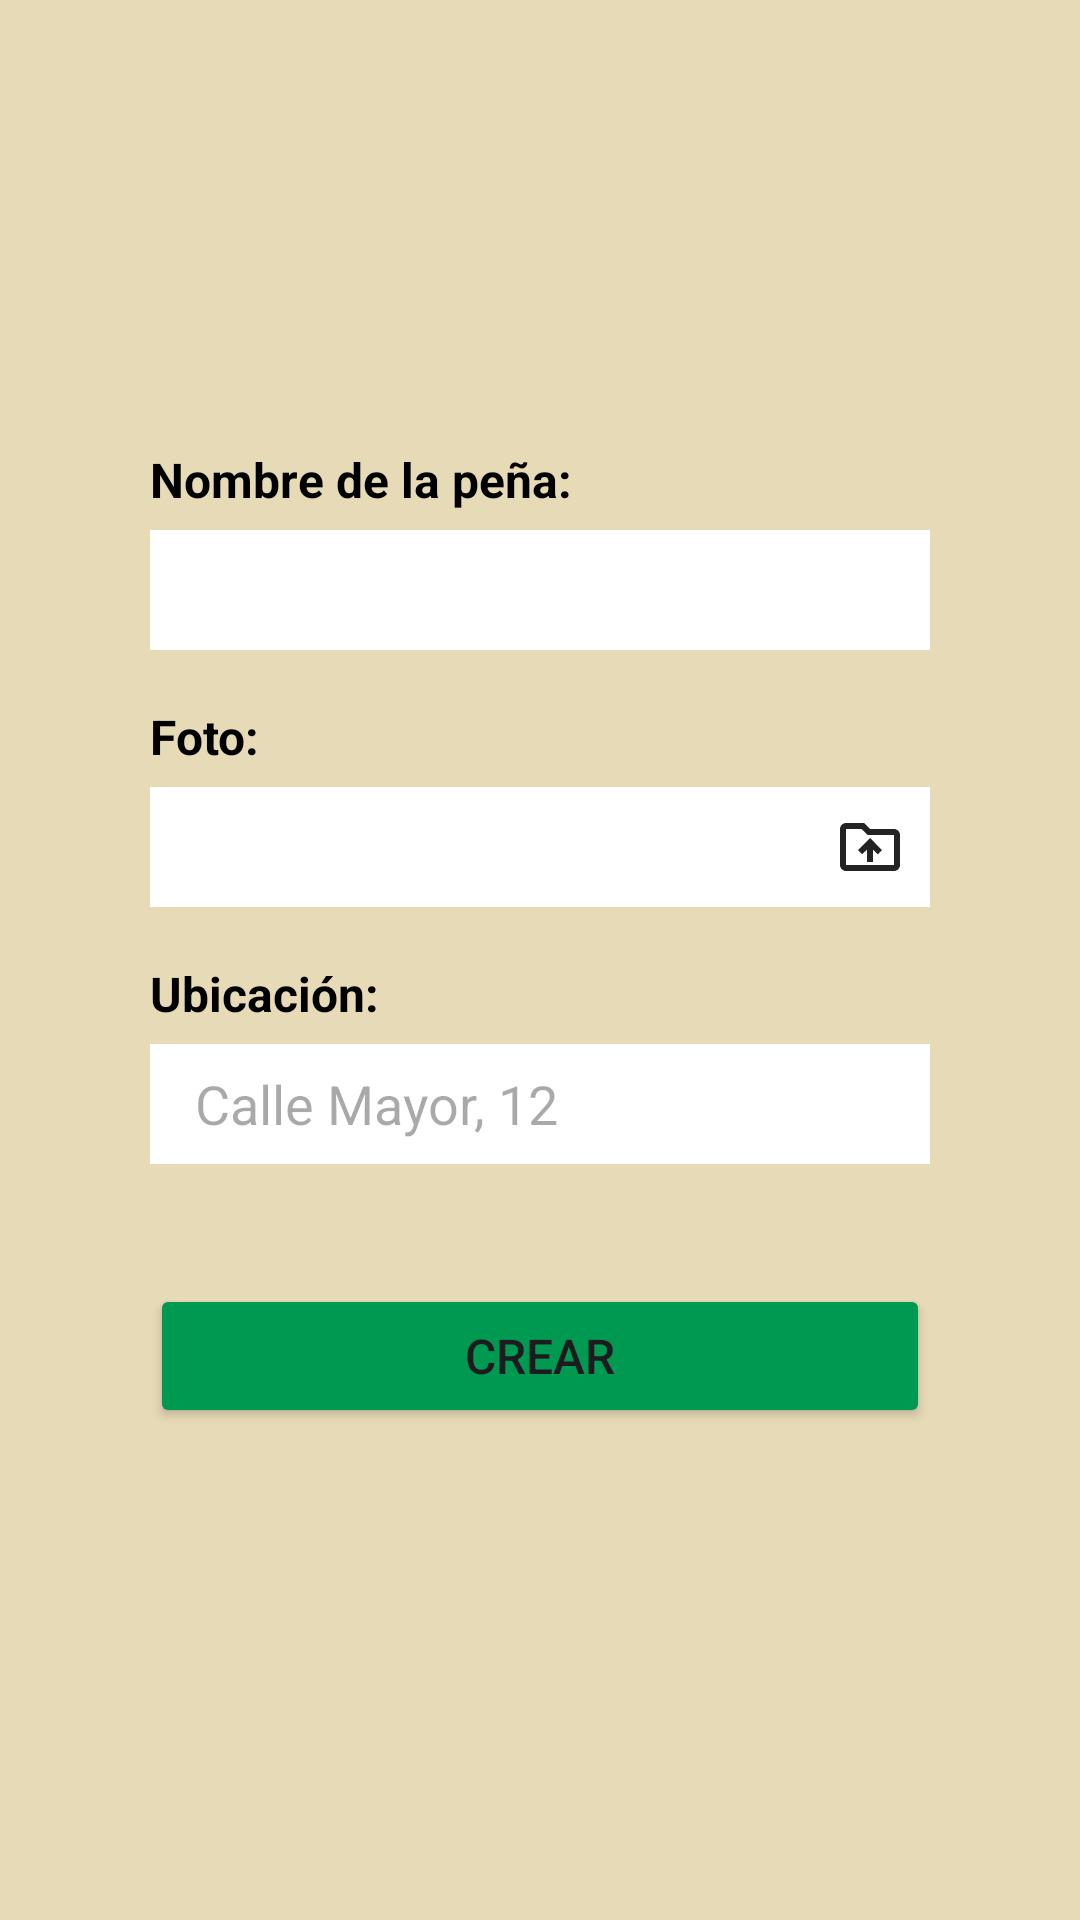

Android layout source for this screen:
<!-- AndroidManifest.xml: application theme Theme.AsociaciónPedrajeraDePeñas -->
<!-- res/layout/fragment_crear.xml -->
<?xml version="1.0" encoding="utf-8"?>
<androidx.constraintlayout.widget.ConstraintLayout xmlns:android="http://schemas.android.com/apk/res/android"
    xmlns:app="http://schemas.android.com/apk/res-auto"
    xmlns:tools="http://schemas.android.com/tools"
    android:layout_width="match_parent"
    android:layout_height="match_parent"
    android:background="@color/fondo1"
    tools:context=".fragments.CrearFragment">

    <LinearLayout
        android:layout_width="match_parent"
        android:layout_height="wrap_content"
        android:orientation="vertical"
        android:padding="50dp"
        app:layout_constraintBottom_toBottomOf="parent"
        app:layout_constraintEnd_toEndOf="parent"
        app:layout_constraintStart_toStartOf="parent"
        app:layout_constraintTop_toTopOf="parent">

        <TextView
            android:layout_width="wrap_content"
            android:layout_height="wrap_content"
            android:layout_marginBottom="6dp"
            android:text="Nombre de la peña:"
            android:textColor="@color/black"
            android:textSize="16sp"
            android:textStyle="bold" />

        <EditText
            android:id="@+id/etNombrePena"
            android:layout_width="match_parent"
            android:layout_height="40dp"
            android:background="@color/white"
            android:backgroundTint="@color/white"
            android:ems="10"
            android:inputType="text"
            android:paddingStart="15dp"
            android:paddingEnd="15dp"
            android:textColor="@color/black" />

        <TextView
            android:layout_width="wrap_content"
            android:layout_height="wrap_content"
            android:layout_marginTop="18dp"
            android:layout_marginBottom="6dp"
            android:text="Foto:"
            android:textColor="@color/black"
            android:textSize="16sp"
            android:textStyle="bold" />

        <LinearLayout
            android:layout_width="match_parent"
            android:layout_height="wrap_content"
            android:gravity="center_vertical"
            android:orientation="horizontal">

            <EditText
                android:id="@+id/etFoto"
                android:layout_width="0dp"
                android:layout_height="40dp"
                android:layout_weight="1"
                android:background="@color/white"
                android:backgroundTint="@color/white"
                android:focusable="false"
                android:inputType="text"
                android:paddingStart="15dp"
                android:paddingEnd="15dp"
                android:textColor="@color/black"
                android:textSize="16sp" />

            <ImageButton
                android:id="@+id/btnSubirFoto"
                android:layout_width="40dp"
                android:layout_height="40dp"
                android:background="@color/white"
                android:contentDescription="Subir foto"
                android:src="@drawable/outline_drive_folder_upload_24" />
        </LinearLayout>

        <TextView
            android:layout_width="wrap_content"
            android:layout_height="wrap_content"
            android:layout_marginTop="18dp"
            android:layout_marginBottom="6dp"
            android:text="Ubicación:"
            android:textColor="@color/black"
            android:textSize="16sp"
            android:textStyle="bold" />

        <EditText
            android:id="@+id/etUbicacion"
            android:layout_width="match_parent"
            android:layout_height="40dp"
            android:background="@color/white"
            android:backgroundTint="@color/white"
            android:ems="10"
            android:hint="Calle Mayor, 12"
            android:inputType="textPostalAddress"
            android:paddingStart="15dp"
            android:paddingEnd="15dp"
            android:textColor="@color/black" />

        <Button
            android:id="@+id/btnCrearPena"
            android:layout_width="match_parent"
            android:layout_height="wrap_content"
            android:layout_marginTop="40dp"
            android:layout_marginBottom="15dp"
            android:backgroundTint="@color/verdePrincipal"
            android:text="Crear"
            android:textSize="16sp" />

    </LinearLayout>
</androidx.constraintlayout.widget.ConstraintLayout>
<!-- resources referenced by this layout -->
<resources>
  <color name="black">#FF000000</color>
  <color name="fondo1">#E7DAB6</color>
  <color name="verdePrincipal">#009951</color>
  <color name="white">#FFFFFFFF</color>
  <!-- drawable outline_drive_folder_upload_24 (drawable) -->
  <vector xmlns:android="http://schemas.android.com/apk/res/android" android:height="24dp" android:tint="#232323" android:viewportHeight="24" android:viewportWidth="24" android:width="24dp">
        
      <path android:fillColor="@android:color/white" android:pathData="M20,6h-8l-2,-2H4C2.9,4 2.01,4.9 2.01,6L2,18c0,1.1 0.9,2 2,2h16c1.1,0 2,-0.9 2,-2V8C22,6.9 21.1,6 20,6zM20,18L4,18V6h5.17l2,2H20V18zM9.41,14.42L11,12.84V17h2v-4.16l1.59,1.59L16,13.01L12.01,9L8,13.01L9.41,14.42z"/>
      
  </vector>
  <style name="Theme.AsociaciónPedrajeraDePeñas" parent="Base.Theme.AsociaciónPedrajeraDePeñas" />
  <style name="Base.Theme.AsociaciónPedrajeraDePeñas" parent="Theme.Material3.DayNight.NoActionBar">
          
          
      </style>
</resources>
